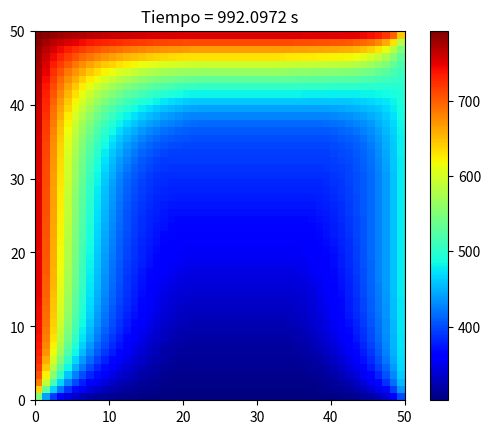

The matplotlib source for this figure:
## Ejercicio sobre calentamiento de una placa
# Autor: Bruno Fernando Reyes Iglesias

import numpy as np
import matplotlib.pyplot as plt
from time import sleep

# Parámetros
p = 7600 # densidad kg/m3
vod = 47 # conductividad W/m/K
Cp = 480 # Capacidad calorífica J/kg
T0 = 400 # Temperatura inicial K
TH = 800 # Temperatura arriba K
TD = 300 # Temperatura abajo K
TR = 500 # Temperatura derecha
TL = 800 # Temperatura izquierda
L = 1 # Largo del borde m
dt = 0.99 * 8.0816 # Variación tiempo
N = 50 # Número de segmentos
tkon = 1000 # Tiempo final

# Cálculos
a = vod / (p * Cp)
dz = L / (N - 1) # tamaño del paso
M = (dz**2) / (dt * a) # Valor de M
t = dt

# Inicialización de temperaturas
Tpoc = np.full((N, N), T0)

# Cálculos para cada t
while t < tkon:
    # T en los límites (esquinas)
    Tpoc[0, 0] = (Tpoc[1, 0] + TL + TH + Tpoc[0, 1] + (M - 4) * Tpoc[0, 0]) / M # Esquina superior izquierda (1,1)
    Tpoc[0, -1] = (Tpoc[1, -1] + TH + Tpoc[0, -2] + TR + (M - 4) * Tpoc[0, -1]) / M # Esquina superior derecha (1,N)
    Tpoc[-1, 0] = (TD + Tpoc[-2, 0] + TL + Tpoc[-1, 1] + (M - 4) * Tpoc[-1, 0]) / M # Esquina inferior izquierda (N,1)
    Tpoc[-1, -1] = (TD + Tpoc[-2, -1] + Tpoc[-1, -2] + TR + (M - 4) * Tpoc[-1, -1]) / M # Esquina inferior derecha (N,N)

    # Cálculos de T (laterales)
    Tpoc[0, 1:-1] = (Tpoc[1, 1:-1] + TH + Tpoc[0, :-2] + Tpoc[0, 2:] + (M - 4) * Tpoc[0, 1:-1]) / M # Frontera superior
    Tpoc[-1, 1:-1] = (TD + Tpoc[-2, 1:-1] + Tpoc[-1, :-2] + Tpoc[-1, 2:] + (M - 4) * Tpoc[-1, 1:-1]) / M # Frontera inferior
    Tpoc[1:-1, 0] = (Tpoc[2:, 0] + Tpoc[:-2, 0] + TL + Tpoc[1:-1, 1] + (M - 4) * Tpoc[1:-1, 0]) / M # Frontera izquierda
    Tpoc[1:-1, -1] = (Tpoc[2:, -1] + Tpoc[:-2, -1] + Tpoc[1:-1, -2] + TR + (M - 4) * Tpoc[1:-1, -1]) / M # Frontera derecha

    # Cálculo de todos los nodos
    for i in range(1, N - 1):
        for j in range(1, N - 1):
            Tpoc[i, j] = (Tpoc[i + 1, j] + Tpoc[i - 1, j] + Tpoc[i, j - 1] + Tpoc[i, j + 1] + (M - 4) * Tpoc[i, j]) / M
    
    # Gráfica
    plt.clf()
    plt.pcolor(np.flipud(Tpoc), cmap='jet')
    titulo = 'Tiempo = {:.4f} s'.format(t)
    plt.title(titulo)
    plt.colorbar()
    plt.gca().set_aspect('equal', adjustable='box')
    plt.pause(0.02)
    t += dt # tiempo

plt.show()